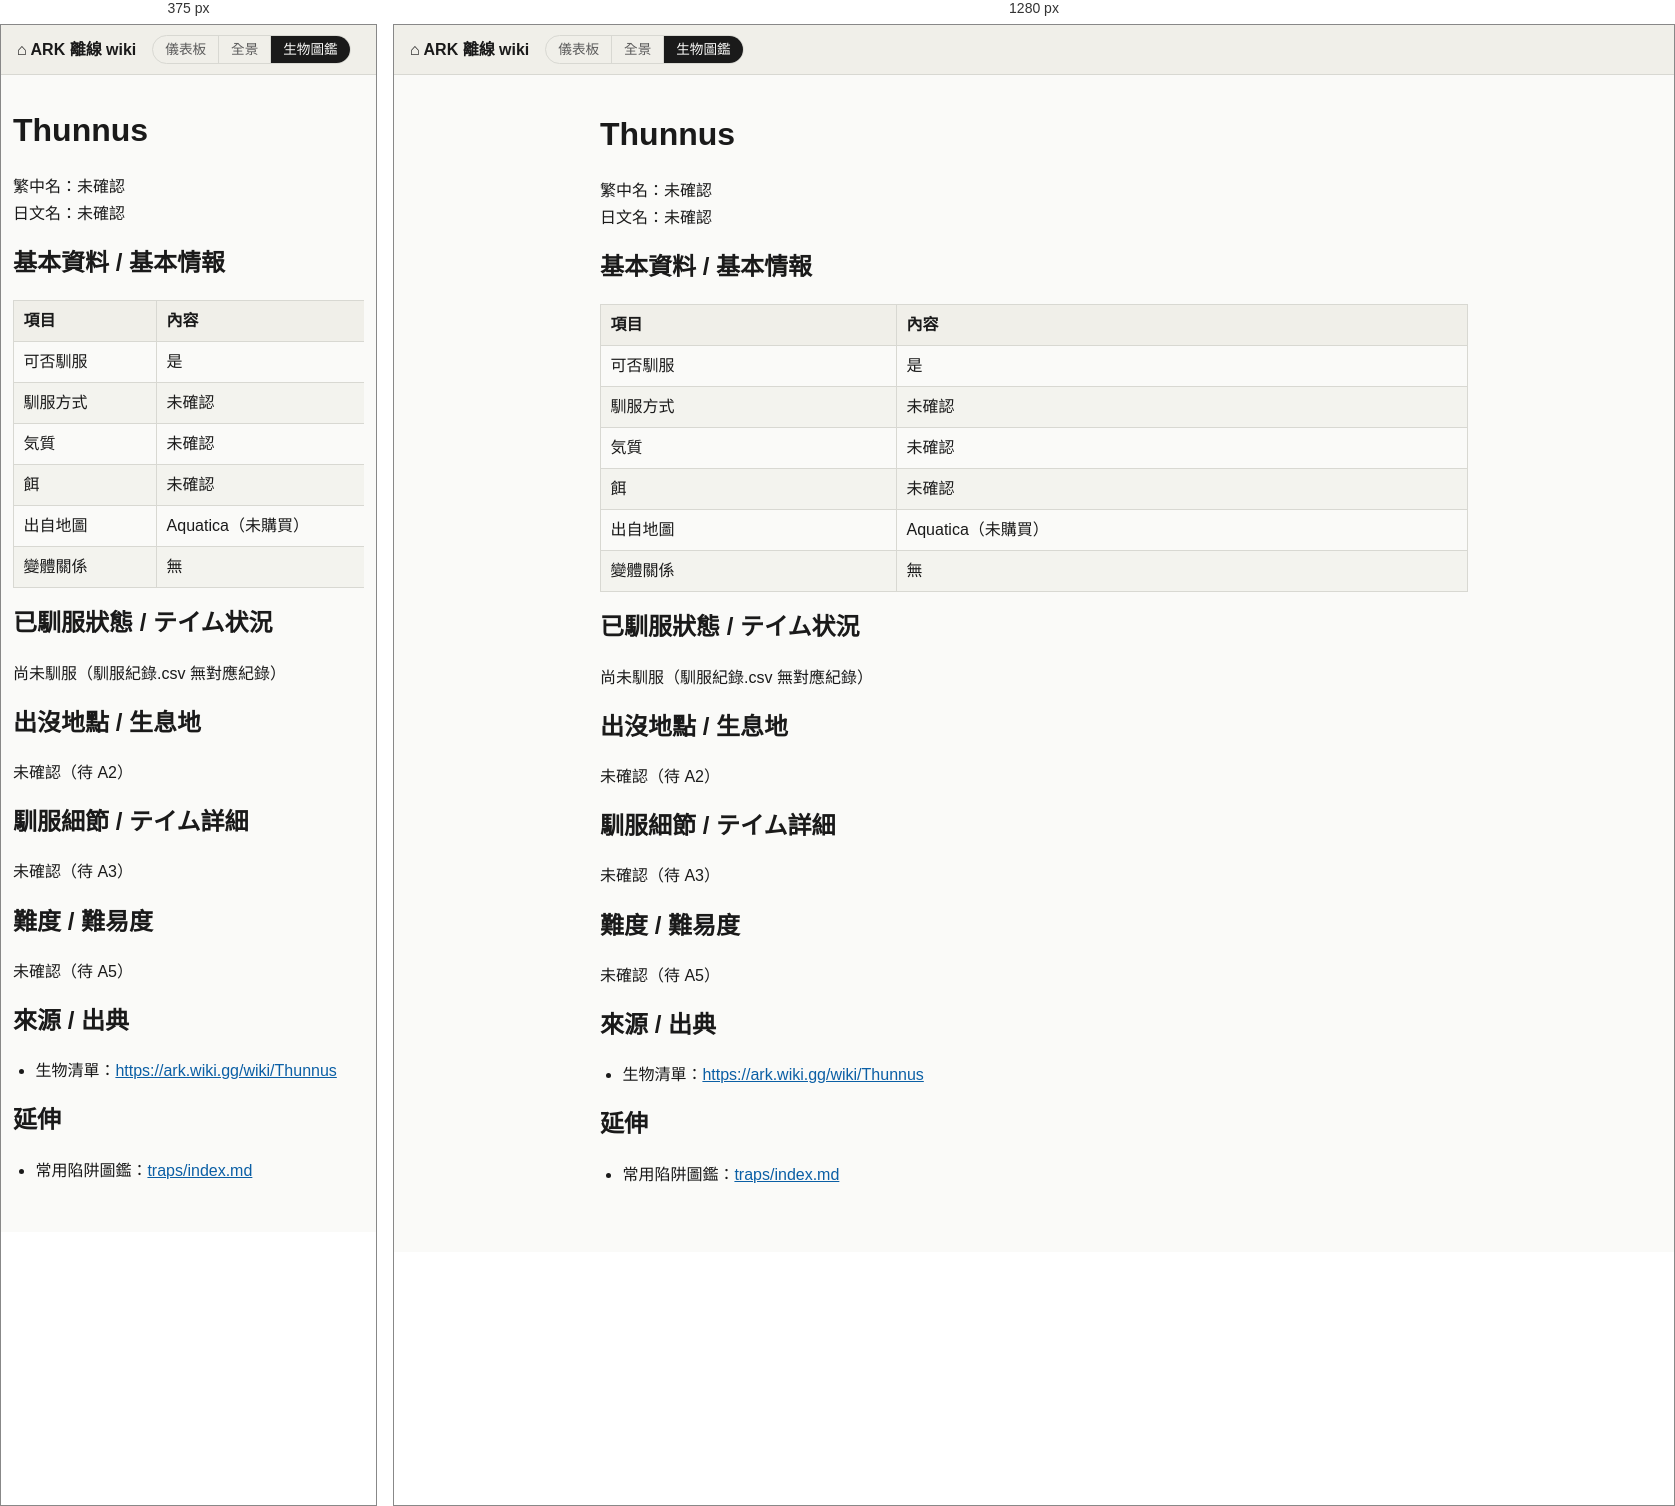
Rendered at 375 px and 1280 px, left to right.

<!-- file: thunnus.html -->
<!doctype html>
<html lang="zh-Hant">
<head>
<meta charset="utf-8">
<meta name="viewport" content="width=device-width, initial-scale=1">
<title>Thunnus - ARK 離線 wiki</title>
<link rel="stylesheet" href="../style.css">
</head>
<body>
<header class="site-header">
<a class="home-link" href="../index.html">&#8962; ARK 離線 wiki</a>
<nav class="site-switch" aria-label="ARK"><a href="../../">儀表板</a><a href="../island/index.html">全景</a><a href="../index.html" aria-current="page">生物圖鑑</a></nav>

</header>
<main class="page">
<h1 id="thunnus">Thunnus</h1>
<p>繁中名：未確認
日文名：未確認</p>
<h2 id="基本資料--基本情報">基本資料 / 基本情報</h2>
<div class="table-wrap"><table><thead><tr><th>項目</th><th>內容</th></tr></thead><tbody><tr><td>可否馴服</td><td>是</td></tr><tr><td>馴服方式</td><td>未確認</td></tr><tr><td>気質</td><td>未確認</td></tr><tr><td>餌</td><td>未確認</td></tr><tr><td>出自地圖</td><td>Aquatica（未購買）</td></tr><tr><td>變體關係</td><td>無</td></tr></tbody></table></div>
<h2 id="已馴服狀態--テイム状況">已馴服狀態 / テイム状況</h2>
<p>尚未馴服（馴服紀錄.csv 無對應紀錄）</p>
<h2 id="出沒地點--生息地">出沒地點 / 生息地</h2>
<p>未確認（待 A2）</p>
<h2 id="馴服細節--テイム詳細">馴服細節 / テイム詳細</h2>
<p>未確認（待 A3）</p>
<h2 id="難度--難易度">難度 / 難易度</h2>
<p>未確認（待 A5）</p>
<h2 id="來源--出典">來源 / 出典</h2>
<ul><li>生物清單：<a href="https://ark.wiki.gg/wiki/Thunnus">https://ark.wiki.gg/wiki/Thunnus</a></li></ul>
<h2 id="延伸">延伸</h2>
<ul><li>常用陷阱圖鑑：<a href="../traps/index.html">traps/index.md</a></li></ul>
</main>
</body>
</html>


/* @media block from style.css */
@media (max-width: 480px) {
  .page { padding: 0.75rem 0.75rem 2rem; }
  table { min-width: 420px; }
}